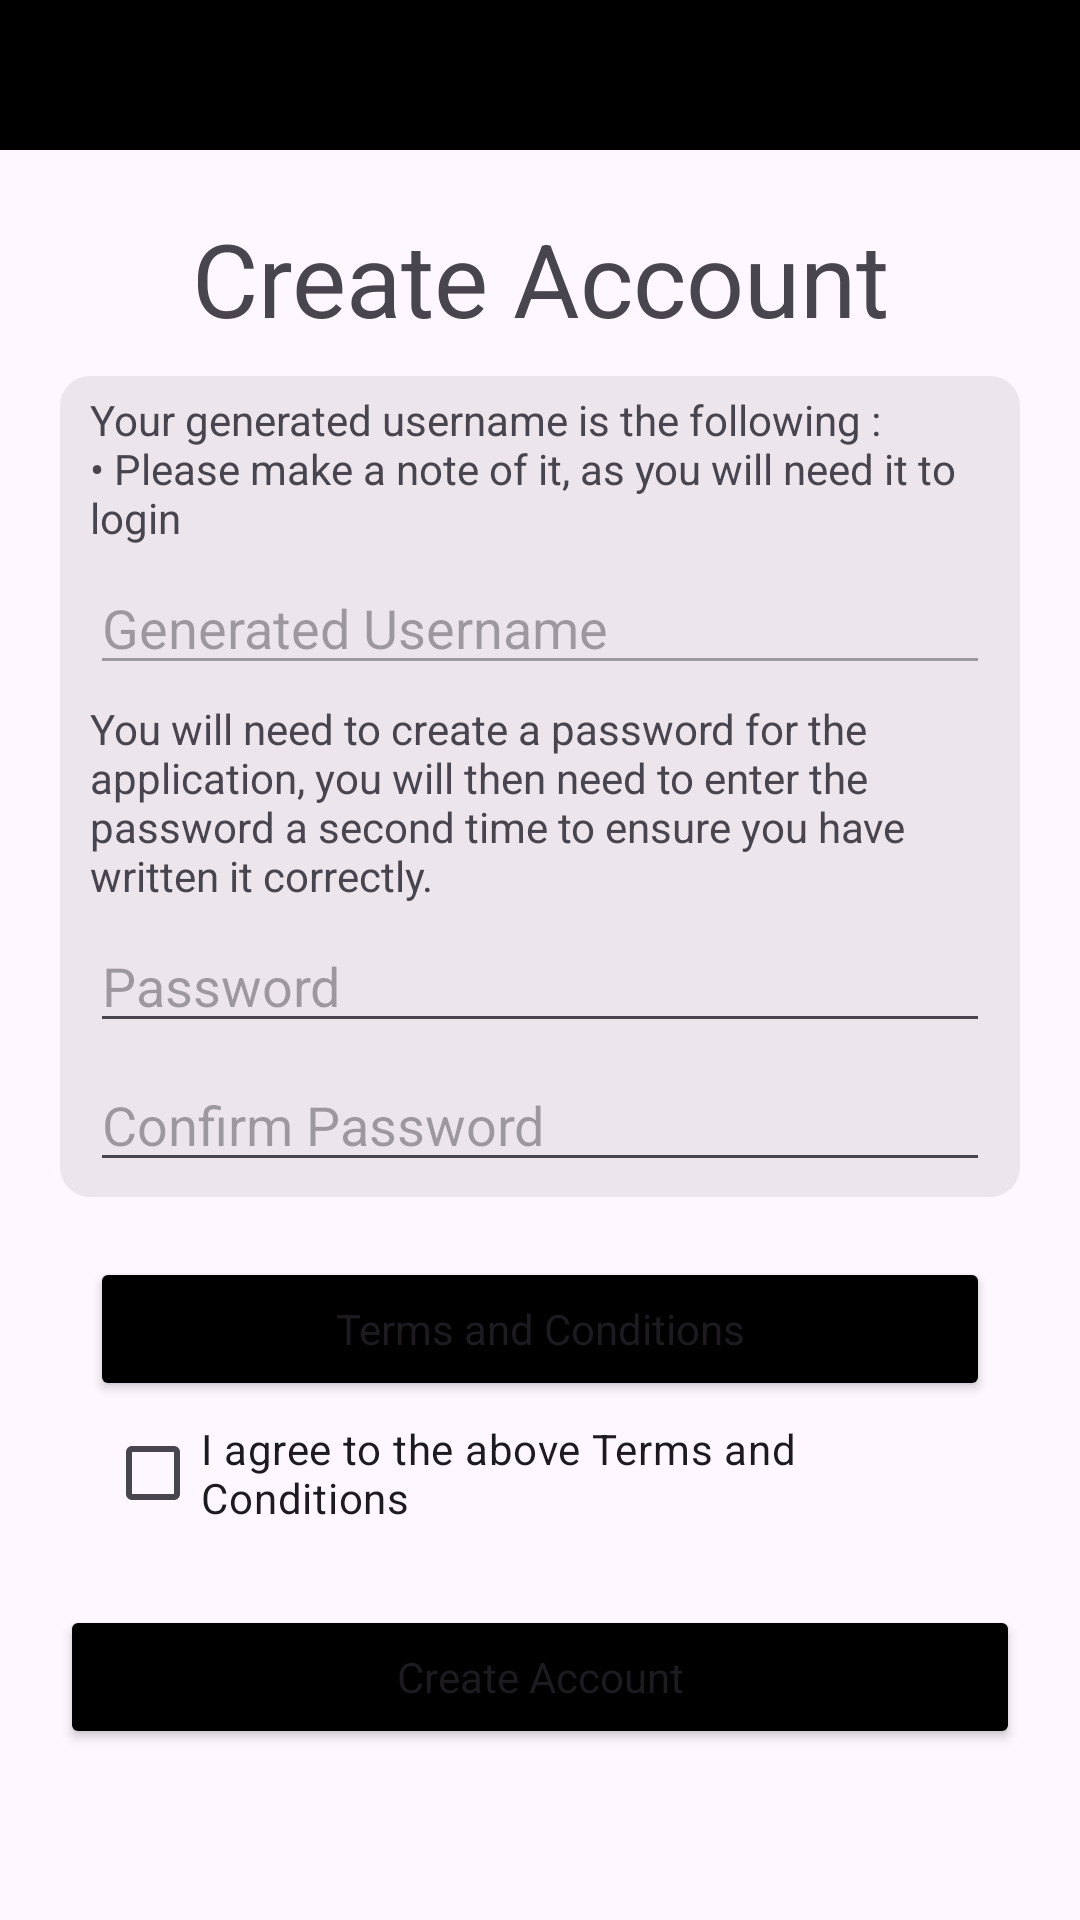

Write the Android layout XML for this screen, with the resource values it uses.
<!-- AndroidManifest.xml: application theme Theme.LearnDigitalSkills -->
<!-- res/layout/register_page.xml -->
<?xml version="1.0" encoding="utf-8"?>
<androidx.constraintlayout.widget.ConstraintLayout xmlns:android="http://schemas.android.com/apk/res/android"
    xmlns:app="http://schemas.android.com/apk/res-auto"
    xmlns:tools="http://schemas.android.com/tools"
    android:layout_width="match_parent"
    android:layout_height="match_parent"
    tools:context=".ui.registerPage">

    <androidx.appcompat.widget.Toolbar
        android:id="@+id/register_toolbar"
        android:layout_width="match_parent"
        android:layout_height="?attr/actionBarSize"
        android:background="?attr/colorPrimary"
        android:elevation="4dp"
        android:theme="@style/ThemeOverlay.AppCompat.ActionBar"
        app:layout_constraintEnd_toEndOf="parent"
        app:layout_constraintStart_toStartOf="parent"
        app:layout_constraintTop_toTopOf="parent"
        app:popupTheme="@style/ThemeOverlay.AppCompat.Light" />

    <androidx.constraintlayout.widget.ConstraintLayout
        android:layout_width="match_parent"
        android:layout_height="wrap_content"
        android:layout_margin="20dp"
        app:layout_constraintTop_toBottomOf="@+id/register_toolbar"
        tools:layout_editor_absoluteX="20dp">

        <TextView
            android:id="@+id/register_title"
            android:layout_width="match_parent"
            android:layout_height="wrap_content"
            android:text="@string/register_title"
            android:textAlignment="center"
            android:textSize="34sp"
            app:layout_constraintEnd_toEndOf="parent"
            app:layout_constraintStart_toStartOf="parent"
            app:layout_constraintTop_toTopOf="parent" />

        <androidx.constraintlayout.widget.ConstraintLayout
            android:id="@+id/constraintLayout4"
            android:layout_width="match_parent"
            android:layout_height="wrap_content"
            android:layout_marginTop="10dp"
            android:background="@drawable/grey_container"
            app:layout_constraintEnd_toEndOf="parent"
            app:layout_constraintStart_toStartOf="parent"
            app:layout_constraintTop_toBottomOf="@+id/register_title">

            <TextView
                android:id="@+id/register_generated_username_information"
                android:layout_width="match_parent"
                android:layout_height="wrap_content"
                android:layout_marginStart="10dp"
                android:layout_marginTop="5dp"
                android:layout_marginEnd="10dp"
                android:text="@string/register_username_information"
                app:layout_constraintEnd_toEndOf="parent"
                app:layout_constraintStart_toStartOf="parent"
                app:layout_constraintTop_toTopOf="parent" />

            <EditText
                android:id="@+id/register_generated_username"
                android:layout_width="match_parent"
                android:layout_height="wrap_content"
                android:layout_marginStart="10dp"
                android:layout_marginTop="5dp"
                android:layout_marginEnd="10dp"
                android:ems="10"
                android:enabled="false"
                android:hint="@string/register_generated_username"
                android:inputType="text"
                android:textColor="@color/black"
                app:layout_constraintEnd_toEndOf="parent"
                app:layout_constraintStart_toStartOf="parent"
                app:layout_constraintTop_toBottomOf="@+id/register_generated_username_information"
                tools:textColorHint="@color/black" />

            <TextView
                android:id="@+id/register_password_information"
                android:layout_width="match_parent"
                android:layout_height="wrap_content"
                android:layout_marginStart="10dp"
                android:layout_marginTop="5dp"
                android:layout_marginEnd="10dp"
                android:text="@string/register_password_information"
                app:layout_constraintEnd_toEndOf="parent"
                app:layout_constraintStart_toStartOf="parent"
                app:layout_constraintTop_toBottomOf="@+id/register_generated_username" />

            <EditText
                android:id="@+id/register_editText_password"
                android:layout_width="match_parent"
                android:layout_height="wrap_content"
                android:layout_marginStart="10dp"
                android:layout_marginTop="5dp"
                android:layout_marginEnd="10dp"
                android:ems="10"
                android:hint="@string/register_password_hint"
                android:inputType="textPassword"
                app:layout_constraintEnd_toEndOf="parent"
                app:layout_constraintStart_toStartOf="parent"
                app:layout_constraintTop_toBottomOf="@+id/register_password_information" />

            <EditText
                android:id="@+id/register_editText_confirm_password"
                android:layout_width="match_parent"
                android:layout_height="wrap_content"
                android:layout_marginStart="10dp"
                android:layout_marginTop="5dp"
                android:layout_marginEnd="10dp"
                android:layout_marginBottom="5dp"
                android:ems="10"
                android:hint="@string/register_confirm_password_hint"
                android:inputType="textPassword"
                app:layout_constraintBottom_toBottomOf="parent"
                app:layout_constraintEnd_toEndOf="parent"
                app:layout_constraintStart_toStartOf="parent"
                app:layout_constraintTop_toBottomOf="@+id/register_editText_password" />
        </androidx.constraintlayout.widget.ConstraintLayout>

        <androidx.constraintlayout.widget.ConstraintLayout
            android:id="@+id/constraintLayout5"
            android:layout_width="match_parent"
            android:layout_height="wrap_content"
            android:layout_marginTop="10dp"
            app:layout_constraintEnd_toEndOf="parent"
            app:layout_constraintStart_toStartOf="parent"
            app:layout_constraintTop_toBottomOf="@+id/constraintLayout4">

            <Button
                android:id="@+id/register_button_terms_and_conditions"
                style="@style/Button.Black"
                android:layout_width="match_parent"
                android:layout_height="wrap_content"
                android:layout_marginStart="10dp"
                android:layout_marginTop="10dp"
                android:layout_marginEnd="10dp"
                android:text="@string/register_button_terms_and_conditions_text"
                app:layout_constraintEnd_toEndOf="parent"
                app:layout_constraintStart_toStartOf="parent"
                app:layout_constraintTop_toTopOf="parent" />

            <CheckBox
                android:id="@+id/register_checkbox_button_terms_and_conditions"
                android:layout_width="match_parent"
                android:layout_height="wrap_content"
                android:layout_marginStart="15dp"
                android:layout_marginEnd="15dp"
                android:text="@string/register_checkbox_button_terms_and_conditions_text"
                app:layout_constraintTop_toBottomOf="@+id/register_button_terms_and_conditions"
                tools:layout_editor_absoluteX="15dp" />

        </androidx.constraintlayout.widget.ConstraintLayout>

        <Button
            android:id="@+id/register_button_create_account"
            style="@style/Button.Black"
            android:layout_width="match_parent"
            android:layout_height="wrap_content"
            android:layout_marginTop="20dp"
            android:text="@string/register_button_create_account_text"
            app:layout_constraintEnd_toEndOf="parent"
            app:layout_constraintStart_toStartOf="parent"
            app:layout_constraintTop_toBottomOf="@+id/constraintLayout5" />
    </androidx.constraintlayout.widget.ConstraintLayout>

</androidx.constraintlayout.widget.ConstraintLayout>
<!-- resources referenced by this layout -->
<resources>
  <color name="black">#FF000000</color>
  <!-- drawable grey_container (drawable) -->
  <?xml version="1.0" encoding="utf-8"?>
  <selector xmlns:android="http://schemas.android.com/apk/res/android">
      <item>
          <shape android:shape="rectangle">
              <solid android:color="#38ABA8A8"/>
              <corners android:radius="10dp"/>
          </shape>
      </item>
  </selector>
  <string name="register_button_create_account_text">Create Account</string>
  <string name="register_button_terms_and_conditions_text">Terms and Conditions</string>
  <string name="register_checkbox_button_terms_and_conditions_text">I agree to the above Terms and Conditions</string>
  <string name="register_confirm_password_hint">Confirm Password</string>
  <string name="register_generated_username">Generated Username</string>
  <string name="register_password_hint">Password</string>
  <string name="register_password_information">You will need to create a password for the application,
      you will then need to enter the password a second time to ensure you have written it correctly.</string>
  <string name="register_title">Create Account</string>
  <string name="register_username_information">Your generated username is the following :\n\u2022
          Please make a note of it, as you will need it to login</string>
  <style name="Button.Black" parent="Theme.AppCompat">
          <item name="android:backgroundTint">@color/black</item>
      </style>
  <style name="Theme.LearnDigitalSkills" parent="Base.Theme.LearnDigitalSkills">
          <item name="android:statusBarColor">@color/black</item>
      </style>
  <style name="Base.Theme.LearnDigitalSkills" parent="Theme.Material3.DayNight.NoActionBar">
          
          
          <item name="colorPrimary">@color/black</item>
  
          <item name="actionBarSize">50dp</item>
      </style>
</resources>
